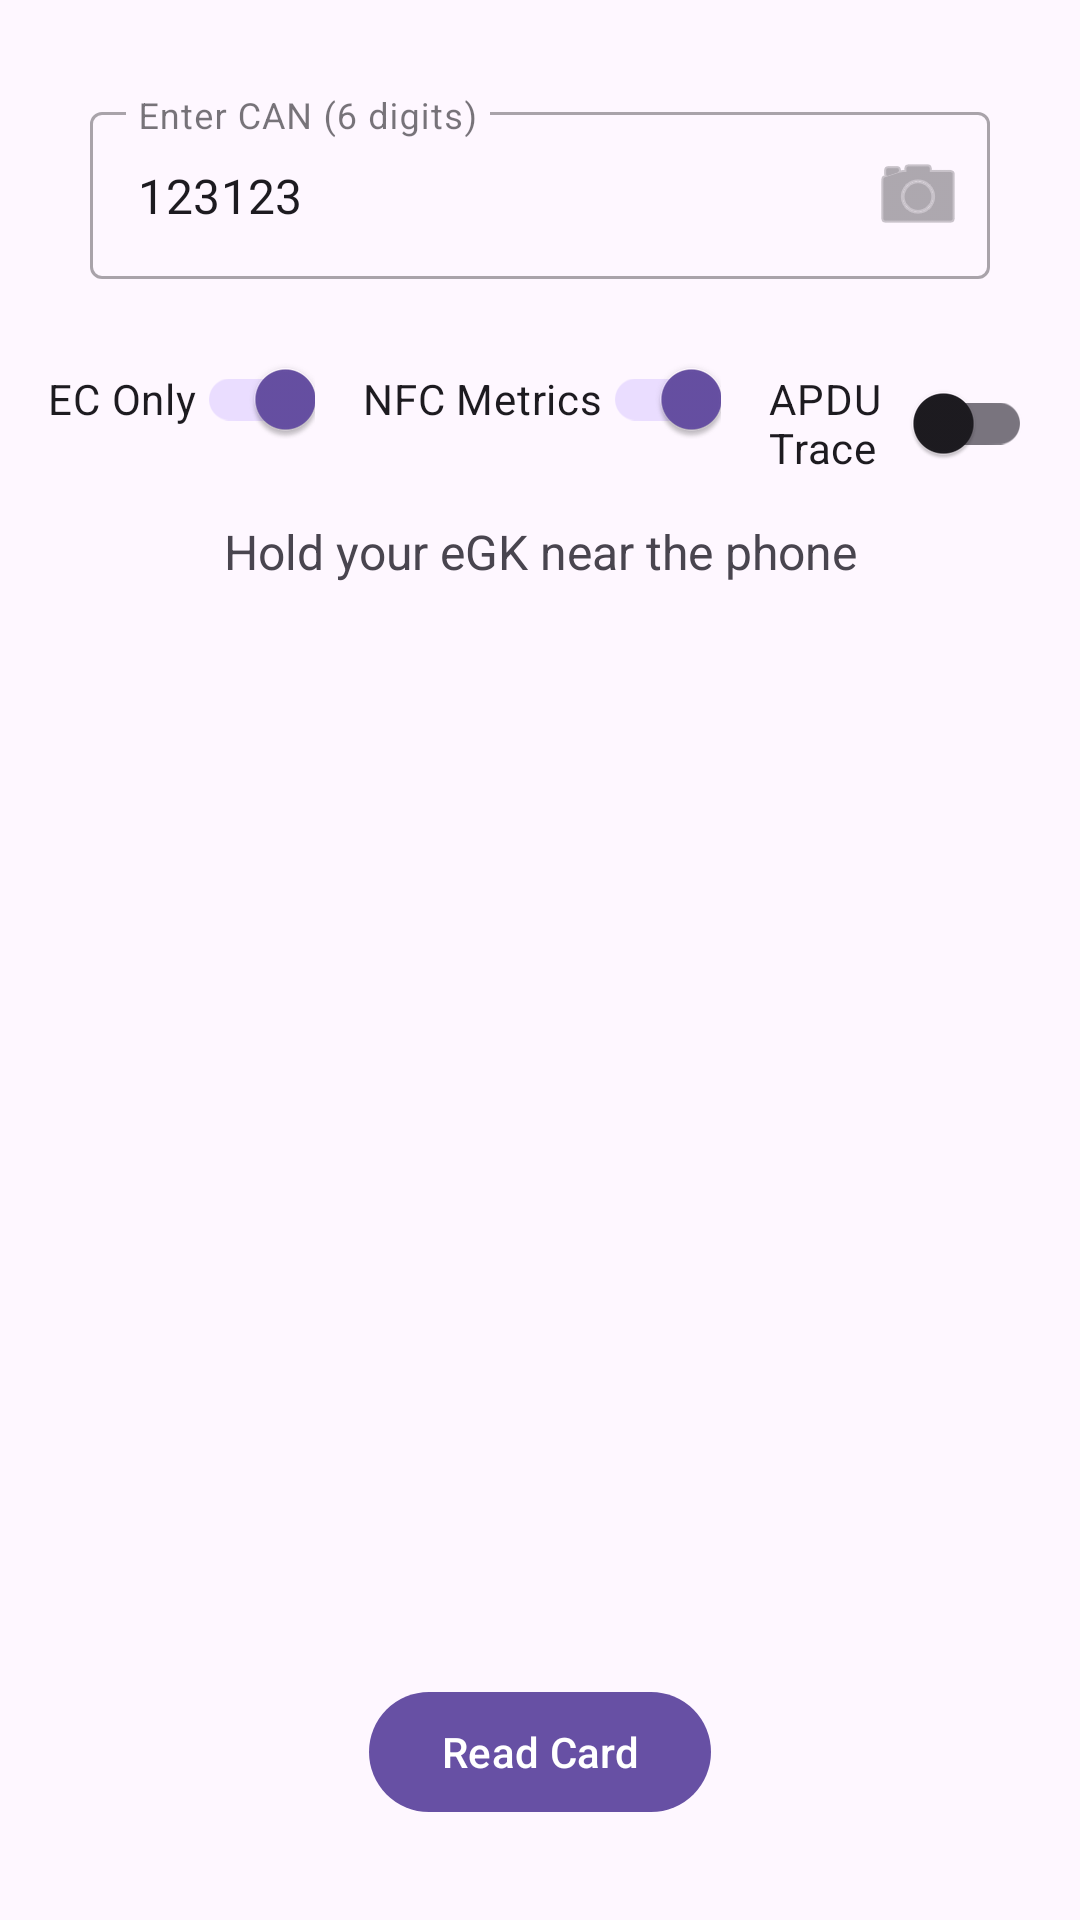

Here is an Android app screen rendered from its layout file. Give the layout XML and the strings, colors and styles it references.
<!-- AndroidManifest.xml: application theme Theme.Cardlink -->
<!-- res/layout/activity_main.xml -->
<?xml version="1.0" encoding="utf-8"?>
<androidx.constraintlayout.widget.ConstraintLayout
    xmlns:android="http://schemas.android.com/apk/res/android"
    xmlns:app="http://schemas.android.com/apk/res-auto"
    android:id="@+id/rootLayout"
    android:layout_width="match_parent"
    android:layout_height="match_parent"
    android:padding="16dp">

    <com.google.android.material.textfield.TextInputLayout
        android:id="@+id/canInputLayout"
        style="@style/Widget.MaterialComponents.TextInputLayout.OutlinedBox"
        android:layout_width="0dp"
        android:layout_height="wrap_content"
        android:layout_marginTop="16dp"
        android:hint="@string/enter_can"
        app:endIconMode="custom"
        app:endIconDrawable="@android:drawable/ic_menu_camera"
        app:endIconContentDescription="Scan CAN with camera"
        app:layout_constraintEnd_toEndOf="parent"
        app:layout_constraintStart_toStartOf="parent"
        app:layout_constraintTop_toTopOf="parent"
        app:layout_constraintWidth_max="300dp">

        <com.google.android.material.textfield.TextInputEditText
            android:id="@+id/canInput"
            android:layout_width="match_parent"
            android:layout_height="wrap_content"
            android:inputType="number"
            android:maxLength="6"
            android:text="123123" />

    </com.google.android.material.textfield.TextInputLayout>

    <LinearLayout
        android:id="@+id/switchesLayout"
        android:layout_width="wrap_content"
        android:layout_height="wrap_content"
        android:layout_marginTop="16dp"
        android:orientation="horizontal"
        app:layout_constraintEnd_toEndOf="parent"
        app:layout_constraintStart_toStartOf="parent"
        app:layout_constraintTop_toBottomOf="@id/canInputLayout">

        <androidx.appcompat.widget.SwitchCompat
            android:id="@+id/ecOnlySwitch"
            android:layout_width="wrap_content"
            android:layout_height="wrap_content"
            android:checked="true"
            android:text="EC Only" />

        <androidx.appcompat.widget.SwitchCompat
            android:id="@+id/metricsSwitch"
            android:layout_width="wrap_content"
            android:layout_height="wrap_content"
            android:layout_marginStart="16dp"
            android:checked="true"
            android:text="NFC Metrics" />

        <androidx.appcompat.widget.SwitchCompat
            android:id="@+id/apduTracingSwitch"
            android:layout_width="wrap_content"
            android:layout_height="wrap_content"
            android:layout_marginStart="16dp"
            android:checked="false"
            android:text="APDU Trace" />

    </LinearLayout>

    
    <de.scoopsoftware.nfc.vsd.EgkCardView
        android:id="@+id/egkCardView"
        android:layout_width="0dp"
        android:layout_height="wrap_content"
        android:layout_marginTop="16dp"
        android:layout_marginHorizontal="24dp"
        android:visibility="gone"
        app:layout_constraintEnd_toEndOf="parent"
        app:layout_constraintStart_toStartOf="parent"
        app:layout_constraintTop_toBottomOf="@id/switchesLayout"
        app:layout_constraintWidth_max="320dp" />

    
    <LinearLayout
        android:id="@+id/certButtonsLayout"
        android:layout_width="wrap_content"
        android:layout_height="wrap_content"
        android:layout_marginTop="8dp"
        android:orientation="horizontal"
        android:visibility="gone"
        app:layout_constraintEnd_toEndOf="parent"
        app:layout_constraintStart_toStartOf="parent"
        app:layout_constraintTop_toBottomOf="@id/egkCardView">

        <com.google.android.material.button.MaterialButton
            android:id="@+id/viewRsaCertButton"
            style="@style/Widget.MaterialComponents.Button.OutlinedButton"
            android:layout_width="wrap_content"
            android:layout_height="wrap_content"
            android:textSize="14sp"
            android:text="View RSA Cert"
            android:visibility="gone" />

        <com.google.android.material.button.MaterialButton
            android:id="@+id/viewEccCertButton"
            style="@style/Widget.MaterialComponents.Button.OutlinedButton"
            android:layout_width="wrap_content"
            android:layout_height="wrap_content"
            android:layout_marginStart="8dp"
            android:textSize="14sp"
            android:text="View ECC Cert"
            android:visibility="gone" />

    </LinearLayout>

    <TextView
        android:id="@+id/statusText"
        android:layout_width="0dp"
        android:layout_height="wrap_content"
        android:layout_marginTop="16dp"
        android:gravity="center"
        android:text="@string/hold_card"
        android:textSize="16sp"
        app:layout_constraintEnd_toEndOf="parent"
        app:layout_constraintStart_toStartOf="parent"
        app:layout_constraintTop_toBottomOf="@id/certButtonsLayout" />

    <ScrollView
        android:layout_width="0dp"
        android:layout_height="0dp"
        android:layout_marginTop="16dp"
        app:layout_constraintBottom_toTopOf="@id/readButton"
        app:layout_constraintEnd_toEndOf="parent"
        app:layout_constraintStart_toStartOf="parent"
        app:layout_constraintTop_toBottomOf="@id/statusText">

        <TextView
            android:id="@+id/resultText"
            android:layout_width="match_parent"
            android:layout_height="wrap_content"
            android:fontFamily="monospace"
            android:textSize="12sp"
            android:textIsSelectable="true" />

    </ScrollView>

    <com.google.android.material.button.MaterialButton
        android:id="@+id/readButton"
        android:layout_width="wrap_content"
        android:layout_height="wrap_content"
        android:layout_marginTop="16dp"
        android:layout_marginBottom="16dp"
        android:text="@string/read_card"
        app:layout_constraintBottom_toBottomOf="parent"
        app:layout_constraintEnd_toEndOf="parent"
        app:layout_constraintStart_toStartOf="parent" />

</androidx.constraintlayout.widget.ConstraintLayout>
<!-- resources referenced by this layout -->
<resources>
  <string name="enter_can">Enter CAN (6 digits)</string>
  <string name="hold_card">Hold your eGK near the phone</string>
  <string name="read_card">Read Card</string>
  <style name="Theme.Cardlink" parent="Theme.Material3.DayNight.NoActionBar">
          
          <item name="android:windowOptOutEdgeToEdgeEnforcement">true</item>
      </style>
</resources>
